Run: headless pygame with SDL's dummy video driver; simulated clock (each Clock.tick advances the game by its frame time, no real sleeping); random seed 0; keys injected as events and as key.get_pressed() state; no mouse input.
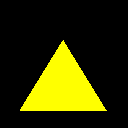
Frame 1 of 4 · flips 1–60 · no input
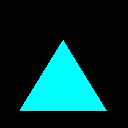
Frame 2 of 4 · flips 61–180 · tapped SPACE, RETURN · held RIGHT (→), D
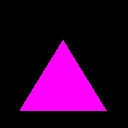
Frame 3 of 4 · flips 181–300 · held DOWN (↓), S
Frame 4 of 4 · flips 301–420 · held LEFT (←), A, UP (↑), W · screen same as frame 1, image omitted

The pygame program that drew these frames:

import pygame, os

def hsv2rgb(hue, s, v):
#hue: Hue
#s: Saturation, Chroma
#v: Value, Lightness, Brightness
    reg_num = hue // 60
    idx_reg = hue % 60
    if reg_num == 0:
        r = 255
        g = int(round(idx_reg / 59 * 255))
        b = 0
    elif reg_num == 1:
        r = 255 - int(round(idx_reg / 59 * 255))
        g = 255
        b = 0
    elif reg_num == 2:
        r = 0
        g = 255
        b = int(round(idx_reg / 59 * 255))
    elif reg_num == 3:
        r = 0
        g = 255 - int(round(idx_reg / 59 * 255))
        b = 255
    elif reg_num == 4:
        r = int(round(idx_reg / 59 * 255))
        g = 0
        b = 255
    elif reg_num == 5:
        r = 255
        g = 0
        b = 255 - int(round(idx_reg / 59 * 255))
    return r, g, b

def pygame_setup():
    os.putenv('SDL_FBDEV', '/dev/fb1')
    pygame.init()
    pygame.mouse.set_visible(False)

def pygame_main():
    BLACK = (0, 0, 0)
    screen = pygame.display.set_mode((128, 128))
    screen.fill(BLACK)
    myclock = pygame.time.Clock()
    s, v = 0, 0
    while True:
        screen.fill(BLACK)
        triangle = [(20, 110), (63, 40), (106, 110)]
        for hue in range(360):
#        for idx in range(len(colors)):
            color_rgb = hsv2rgb(hue, s, v)
            pygame.draw.polygon(screen, color_rgb, triangle)
            pygame.display.flip()
            for event in pygame.event.get():
                if event.type==pygame.QUIT: break
            myclock.tick(60)
    pygame.quit()


def main():
    pygame_setup()
    pygame_main()
    exit()

    s, v = 0, 0
    for hue in range(360):
        r, g, b = hsv2rgb(hue, s, v)
        print(r, g, b)

if __name__ == "__main__":
    main()
